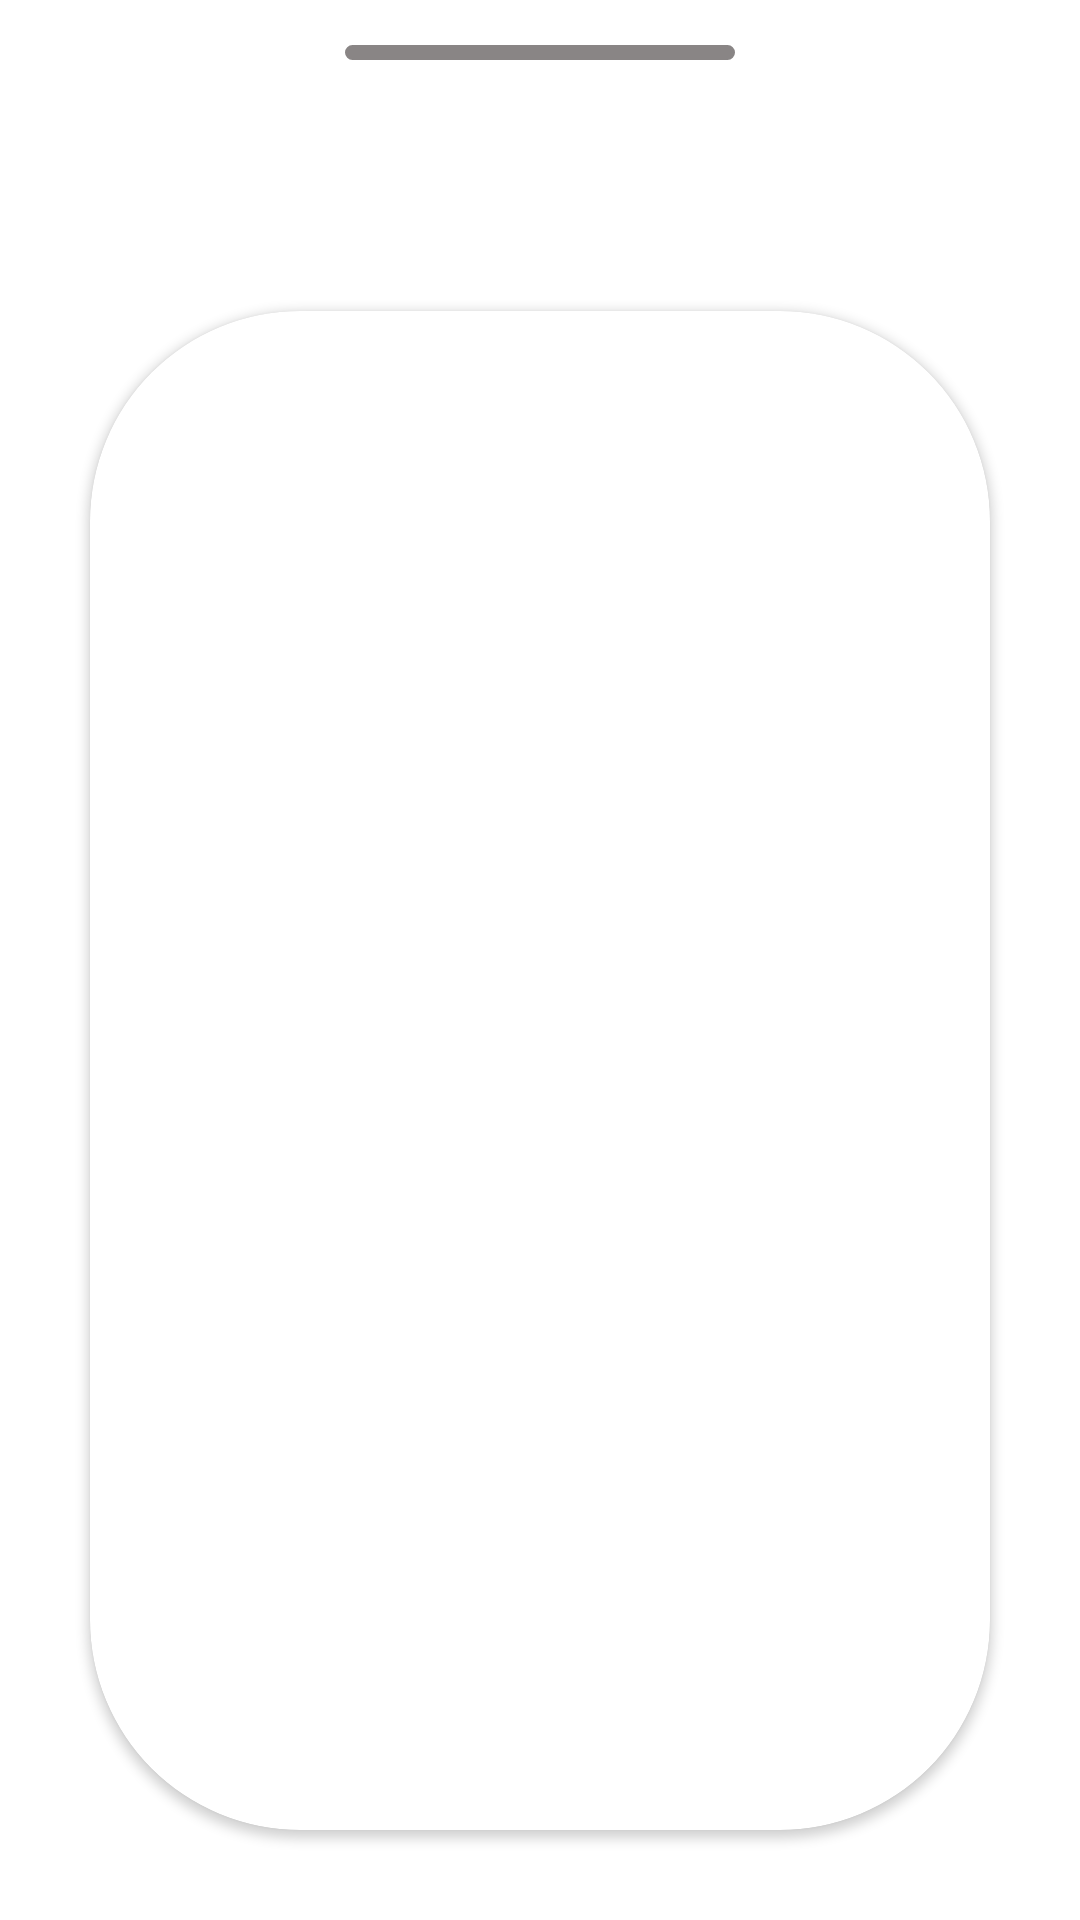

Reconstruct the res/layout file that produces this screen, plus the resources it refers to.
<!-- AndroidManifest.xml: application theme Theme.GeekBankAndroid -->
<!-- res/layout/bottom_sheet_qr.xml -->
<?xml version="1.0" encoding="utf-8"?>
<androidx.constraintlayout.widget.ConstraintLayout xmlns:android="http://schemas.android.com/apk/res/android"
    xmlns:app="http://schemas.android.com/apk/res-auto"
    xmlns:tools="http://schemas.android.com/tools"
    android:id="@+id/bottom_sheet_qr"
    android:layout_width="match_parent"
    android:layout_height="450dp"
    android:background="@drawable/bottom_sheet_corners_background_white"
    app:behavior_hideable="true"
    app:behavior_peekHeight="0dp"
    app:layout_behavior="@string/bottom_sheet_behavior">

    <ImageView
        android:id="@+id/image_liner_bottomSheet"
        android:layout_width="wrap_content"
        android:layout_height="wrap_content"
        android:layout_marginTop="15dp"
        android:src="@drawable/ic_rectangle_29"
        app:layout_constraintEnd_toEndOf="parent"
        app:layout_constraintStart_toStartOf="parent"
        app:layout_constraintTop_toTopOf="parent" />

    <TextView
        android:id="@+id/number_card"
        android:layout_width="wrap_content"
        android:layout_height="wrap_content"
        android:layout_marginTop="20dp"
        android:textColor="#000"
        android:textSize="25sp"
        app:layout_constraintLeft_toLeftOf="parent"
        app:layout_constraintRight_toRightOf="parent"
        app:layout_constraintTop_toBottomOf="@id/image_liner_bottomSheet"
        tools:text="6343454321322243" />


    <androidx.cardview.widget.CardView
        android:layout_width="0dp"
        android:layout_height="0dp"
        android:layout_margin="30dp"
        app:cardCornerRadius="70dp"
        app:layout_constraintBottom_toBottomOf="parent"
        app:layout_constraintLeft_toLeftOf="parent"
        app:layout_constraintRight_toRightOf="parent"
        app:layout_constraintTop_toBottomOf="@id/number_card">

        <ImageView
            android:id="@+id/qr_view"
            android:layout_width="match_parent"
            android:layout_height="match_parent"
            tools:ignore="ContentDescription"
            tools:src="@tools:sample/avatars" />

    </androidx.cardview.widget.CardView>

</androidx.constraintlayout.widget.ConstraintLayout>
<!-- resources referenced by this layout -->
<resources>
  <!-- drawable bottom_sheet_corners_background_white (drawable) -->
  <?xml version="1.0" encoding="utf-8"?>
  <shape xmlns:android="http://schemas.android.com/apk/res/android">
      <corners
          android:topLeftRadius="30dp"
          android:topRightRadius="30dp" />
      <solid android:color="#FFF" />
  </shape>
  <!-- drawable ic_rectangle_29 (drawable) -->
  <vector xmlns:android="http://schemas.android.com/apk/res/android"
      android:width="130dp"
      android:height="5dp"
      android:viewportWidth="130"
      android:viewportHeight="5">
    <path
        android:pathData="M2.5,0L127.5,0A2.5,2.5 0,0 1,130 2.5L130,2.5A2.5,2.5 0,0 1,127.5 5L2.5,5A2.5,2.5 0,0 1,0 2.5L0,2.5A2.5,2.5 0,0 1,2.5 0z"
        android:fillColor="#898585"/>
  </vector>
  <style name="Theme.GeekBankAndroid" parent="Theme.MaterialComponents.DayNight.NoActionBar">
          
          <item name="colorPrimary">@color/purple_500</item>
          <item name="colorPrimaryVariant">@color/purple_700</item>
          <item name="colorOnPrimary">@color/white</item>
          
          <item name="colorSecondary">@color/teal_200</item>
          <item name="colorSecondaryVariant">@color/teal_700</item>
          <item name="colorOnSecondary">@color/black</item>
          
          <item name="android:statusBarColor">@color/black</item>
          <item name="colorPrimaryDark">@color/black</item>
          
      </style>
  <color name="purple_500">#FF6200EE</color>
  <color name="purple_700">#FF3700B3</color>
  <color name="white">#FFFFFFFF</color>
  <color name="teal_200">#FF03DAC5</color>
  <color name="teal_700">#FF018786</color>
  <color name="black">#FF000000</color>
</resources>
